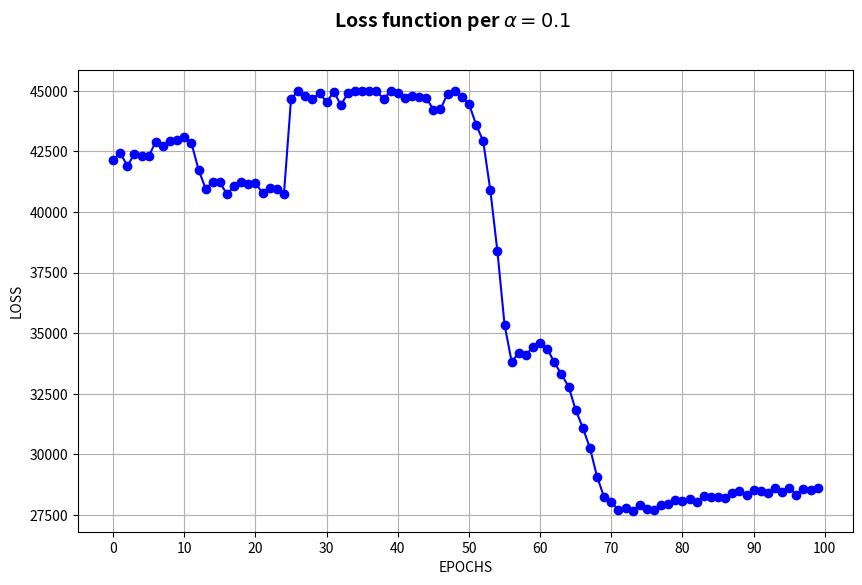

Source code (Python): (Note: this script raises an exception after producing the figure.)
import re
import matplotlib.pyplot as plt

#questo po essere sostituito dalla lettura di un file
log_data = {0: 42154.28515625, 1: 42438.16015625, 2: 41898.90625, 3: 42399.6796875, 4: 42318.171875, 5: 42300.40625, 6: 42904.703125, 7: 42723.9375, 8: 42930.9375, 9: 42987.0, 10: 43090.5, 
            11: 42844.6875, 12: 41749.75, 13: 40953.0, 14: 41237.625, 15: 41216.3125, 16: 40734.375, 17: 41052.0, 18: 41217.0, 19: 41146.875, 20: 41192.25, 
            21: 40779.0625, 22: 40981.875, 23: 40928.25, 24: 40734.375, 25: 44658.125, 26: 44995.5, 27: 44796.375, 28: 44640.0, 29: 44914.5, 30: 44520.625, 
            31: 44964.0, 32: 44410.5, 33: 44905.5, 34: 44986.5, 35: 45000.0, 36: 44968.5, 37: 44977.5, 38: 44671.5, 39: 44977.5, 40: 44887.5, 
            41: 44714.0, 42: 44778.5, 43: 44743.5, 44: 44711.875, 45: 44216.125, 46: 44242.25, 47: 44878.5, 48: 44973.25, 49: 44721.5, 50: 44460.75, 
            51: 43599.75, 52: 42915.25, 53: 40900.0, 54: 38372.75, 55: 35350.5, 56: 33821.0, 57: 34183.0, 58: 34098.5, 59: 34442.0, 60: 34597.25, 
            61: 34356.75, 62: 33797.75, 63: 33300.75, 64: 32800.0, 65: 31830.75, 66: 31097.75, 67: 30264.0, 68: 29085.75, 69: 28225.0, 70: 28021.25, 
            71: 27716.25, 72: 27778.5, 73: 27679.5, 74: 27930.5, 75: 27744.25, 76: 27695.25, 77: 27916.5, 78: 27945.25, 79: 28132.25, 80: 28065.25,
              81: 28148.25, 82: 28059.5, 83: 28278.75, 84: 28263.5, 85: 28226.0, 86: 28200.0, 87: 28424.0, 88: 28475.75, 89: 28338.25, 90: 28523.5, 
              91: 28480.5, 92: 28414.75, 93: 28597.75, 94: 28435.25, 95: 28635.5, 96: 28343.0, 97: 28590.75, 98: 28516.25, 99: 28597.5}

#pattern = r"(\d+): ([\d.,]+)"
#matches = re.findall(pattern, log_data)

epochs = list(log_data.keys())
losses = list(log_data.values())

# Creazione del grafico
fig, ax = plt.subplots(figsize=(10, 6))
ax.plot(epochs, losses, marker='o', linestyle='-', color='b')

# Aggiungi etichette e titolo
fig.suptitle(r'Loss function per $\alpha = 0.1$', fontsize=14, fontweight='bold') # Titolo con la lettera greca alpha
ax.grid(True)

# Imposta i tick sull'asse X ogni 10 epoche
ax.set_xticks(range(0, 101, 10))  # Mostra solo i numeri da 0 a 100 con step di 10

# Imposta le etichette degli assi
ax.set_xlabel('EPOCHS')  # Etichetta asse X
ax.set_ylabel('LOSS')    # Etichetta asse Y
#plt.show()
plt.savefig('figures/w2v_loss_plot2.png')
